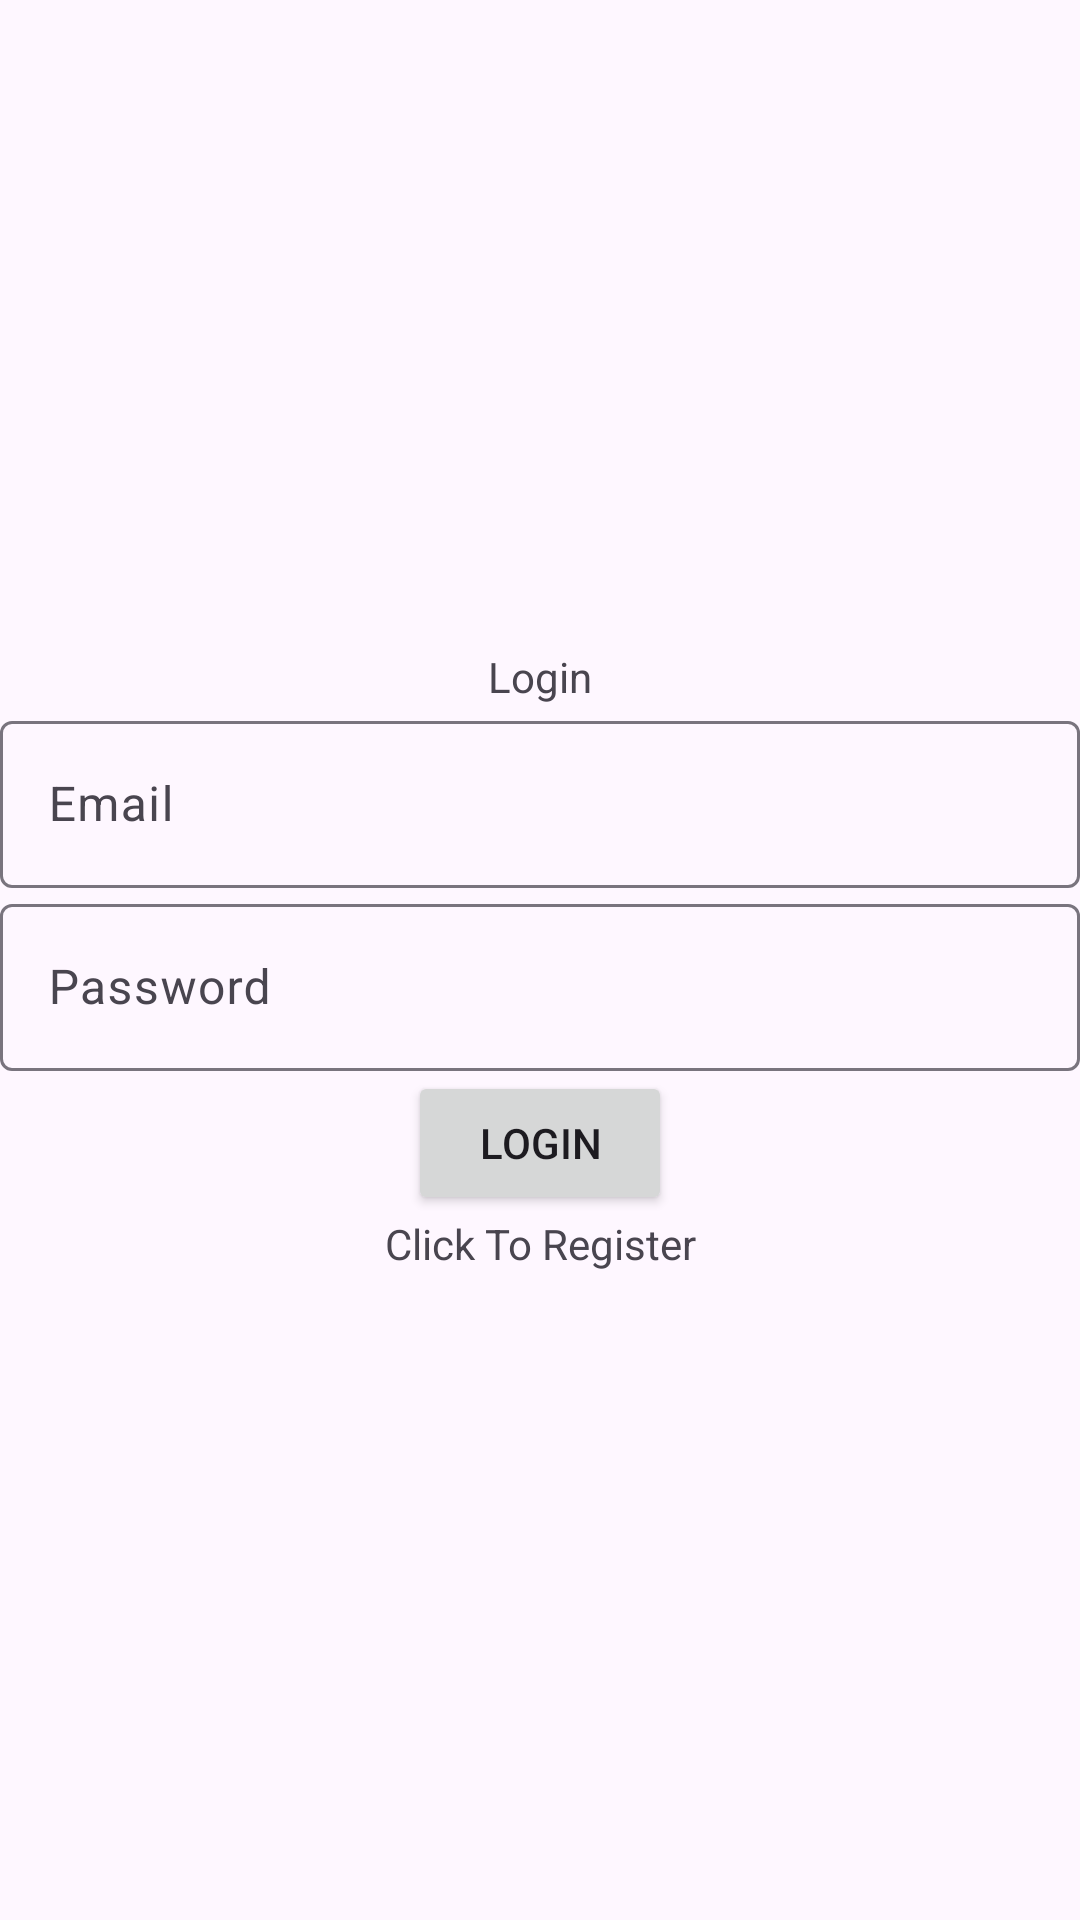

Here is an Android app screen rendered from its layout file. Give the layout XML and the strings, colors and styles it references.
<!-- AndroidManifest.xml: application theme Theme.Nishit_Patel_Project2 -->
<!-- res/layout/activity_login.xml -->
<?xml version="1.0" encoding="utf-8"?>
<LinearLayout xmlns:android="http://schemas.android.com/apk/res/android"
    xmlns:app="http://schemas.android.com/apk/res-auto"
    xmlns:tools="http://schemas.android.com/tools"
    android:layout_width="match_parent"
    android:layout_height="match_parent"
    android:orientation="vertical"
    android:gravity="center"
    tools:context=".UI.Login">

    <TextView
        android:layout_width="match_parent"
        android:layout_height="wrap_content"
        android:textSize="@dimen/_20sdp"
        android:gravity="center"
        android:layout_marginBottom="@dimen/_10sdp"
        android:text="@string/login"/>
    <com.google.android.material.textfield.TextInputLayout
        android:layout_width="match_parent"
        android:layout_height="wrap_content">
        <com.google.android.material.textfield.TextInputEditText
            android:id="@+id/email"
            android:hint="Email"
            android:layout_width="match_parent"
            android:layout_height="wrap_content"/>
    </com.google.android.material.textfield.TextInputLayout>

    <com.google.android.material.textfield.TextInputLayout
        android:layout_width="match_parent"
        android:layout_height="wrap_content">
        <com.google.android.material.textfield.TextInputEditText
            android:id="@+id/password"
            android:hint="Password"
            android:layout_width="match_parent"
            android:layout_height="wrap_content"/>
    </com.google.android.material.textfield.TextInputLayout>
    <ProgressBar
        android:id="@+id/progressBar"
        android:visibility="gone"
        android:layout_width="wrap_content"
        android:layout_height="wrap_content"/>
    <Button
        android:id="@+id/btnLogin"
        android:text="@string/login"
        android:layout_width="wrap_content"
        android:layout_height="wrap_content"/>
    <TextView
        android:id="@+id/registerNow"
        android:text="Click To Register"
        android:gravity="center"
        android:layout_marginTop="@dimen/_10sdp"
        android:layout_width="match_parent"
        android:layout_height="wrap_content"/>
</LinearLayout>
<!-- resources referenced by this layout -->
<resources>
  <string name="login">Login</string>
  <style name="Theme.Nishit_Patel_Project2" parent="Base.Theme.Nishit_Patel_Project2" />
  <style name="Base.Theme.Nishit_Patel_Project2" parent="Theme.Material3.DayNight.NoActionBar">
          
          
      </style>
</resources>
